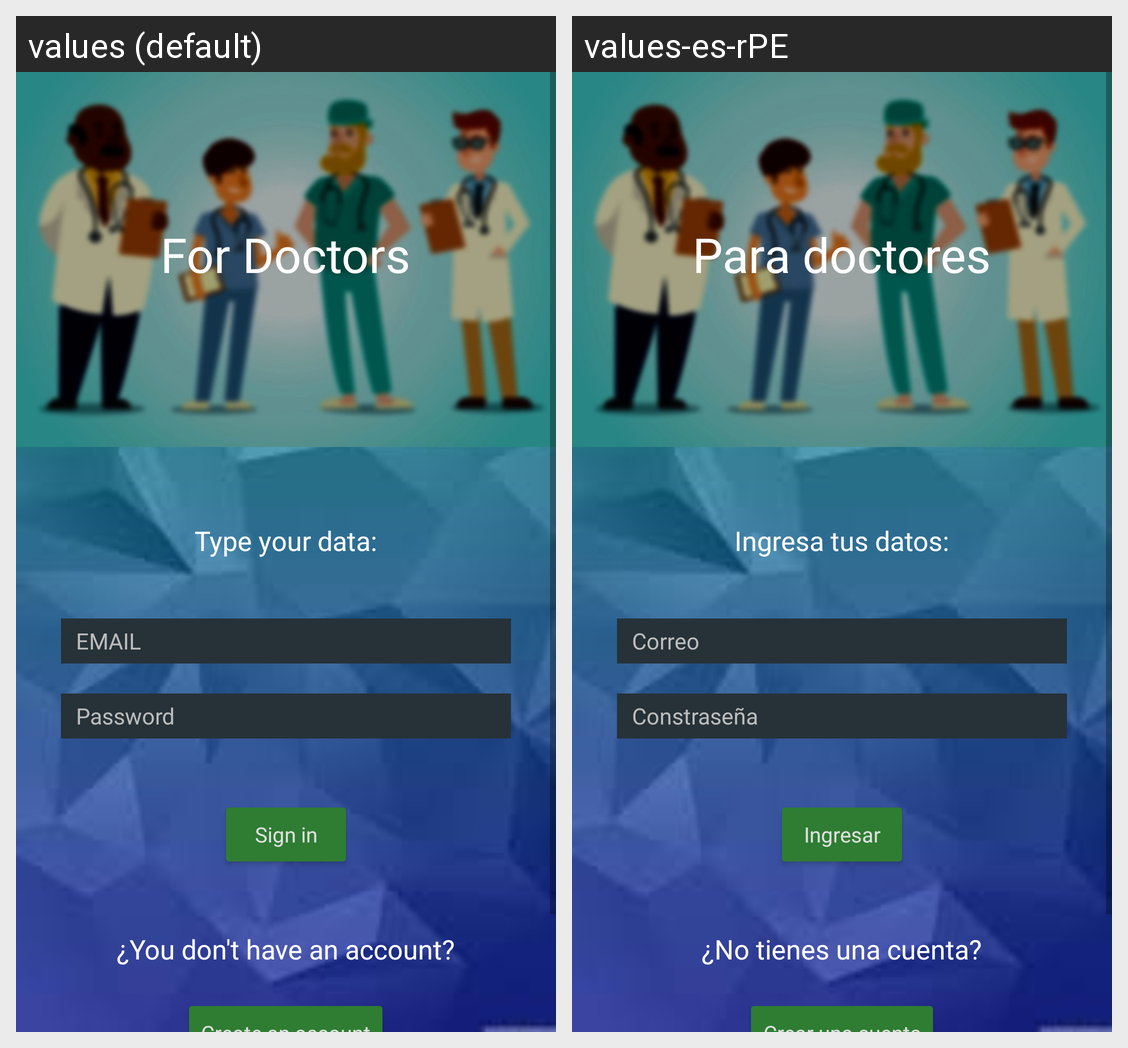

For this localized Android screen grid, give each drawn string resource with its value in every locale shown.
Android screen res/layout/activity_doctor_home.xml rendered under 2 locales, left to right: values (default), values-es-rPE. Device: Nexus 5 (rendered at 1080×1920; each locale shown at half size, 540×960, under a caption strip naming it); theme Theme.Proyecto_final_DBP.
Strings drawn on this screen, with the default value and each locale's value (text and hints the layout hard-codes, and strings that could not be matched under every locale, appear in the picture but are not listed):

tittle1_doctor_home
  values: For Doctors
  values-es-rPE: Para doctores

tittle2_ingresar_datos
  values: Type your data:
  values-es-rPE: Ingresa tus datos:

recuadro_CORREO
  values: EMAIL
  values-es-rPE: Correo

boton_ingresar
  values: Sign in
  values-es-rPE: Ingresar

tittle3_aun_no_registra
  values: ¿You don't have an account?
  values-es-rPE: ¿No tienes una cuenta?
